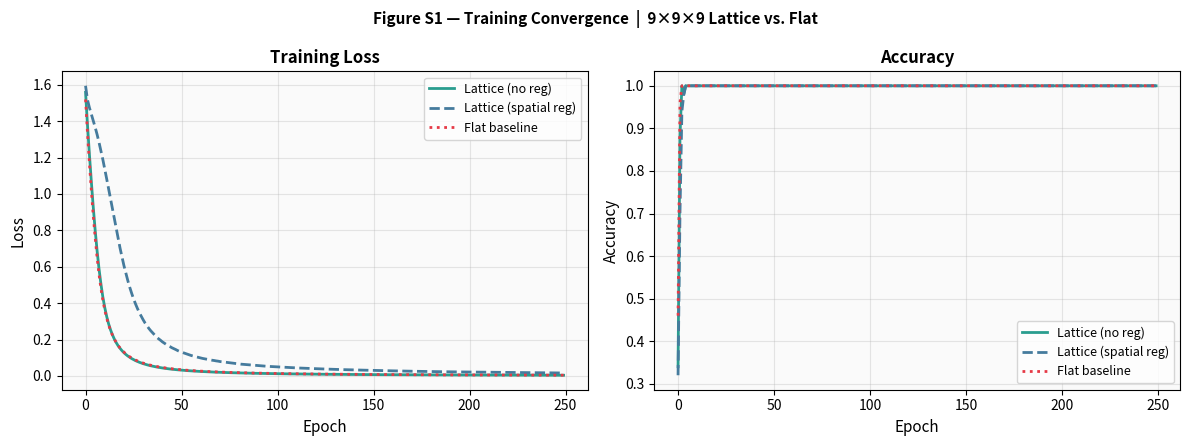

Source code (Python): (Note: this script raises an exception after producing the figure.)
"""
Cubic Lattice Neural Network — 9×9×9 Publication Run
=====================================================
Tests the core geometric predictions from "Geometry Is All You Need":
  1. Semantic clustering: related concepts cluster in physical proximity.
  2. Geometric sparsity: <<N³ nodes activate per inference.

Architecture: 9×9×9 = 729 nodes, 6-connected (face neighbours only).
Key optimisation: neighbour weights stored as sparse edge list,
backprop is O(N_EDGES) not O(N²).

Authors: Matthew Furlane & Claude (Anthropic)
"""

import numpy as np
import matplotlib
matplotlib.use('Agg')
import matplotlib.pyplot as plt
from mpl_toolkits.mplot3d import Axes3D
import matplotlib.patches as mpatches
from collections import defaultdict
import time, json, warnings
warnings.filterwarnings('ignore')

np.random.seed(42)

# ── config ───────────────────────────────────────────────────────
N            = 9
N_NODES      = N**3          # 729
EMBED_DIM    = 32
N_CATEGORIES = 5
N_PER_CAT    = 10
N_CONCEPTS   = N_CATEGORIES * N_PER_CAT   # 50
EPOCHS       = 250
LR           = 0.015
SPARSITY_THRESHOLD  = 0.15
PROPAGATION_RADIUS  = 2

print("=" * 62)
print("CUBIC LATTICE SIMULATION  —  9×9×9 Publication Run")
print("=" * 62)
print(f"Lattice: {N}x{N}x{N} = {N_NODES} nodes | "
      f"Concepts: {N_CONCEPTS} | Epochs: {EPOCHS} | LR: {LR}\n")

# ── geometry ─────────────────────────────────────────────────────
def node_idx(x,y,z): return x*N*N + y*N + z
def node_coords(idx):
    x=idx//(N*N); y=(idx%(N*N))//N; z=idx%N; return x,y,z

neighbours = [[] for _ in range(N_NODES)]
for x in range(N):
    for y in range(N):
        for z in range(N):
            i = node_idx(x,y,z)
            for dx,dy,dz in [(1,0,0),(-1,0,0),(0,1,0),(0,-1,0),(0,0,1),(0,0,-1)]:
                nx_,ny_,nz_ = x+dx,y+dy,z+dz
                if 0<=nx_<N and 0<=ny_<N and 0<=nz_<N:
                    neighbours[i].append(node_idx(nx_,ny_,nz_))

# Sparse edge arrays
edges_i, edges_j = [], []
for i in range(N_NODES):
    for j in neighbours[i]:
        edges_i.append(i); edges_j.append(j)
edges_i = np.array(edges_i, dtype=np.int32)
edges_j = np.array(edges_j, dtype=np.int32)
N_EDGES  = len(edges_i)

# Manhattan distance matrix
coords = np.array([node_coords(i) for i in range(N_NODES)], dtype=np.float32)
D = np.sum(np.abs(coords[:,None,:] - coords[None,:,:]), axis=2)

lat_conn  = N_EDGES // 2
flat_conn = N_NODES * N_NODES
print(f"Lattice: {lat_conn:,} edges ({lat_conn/flat_conn*100:.2f}% of flat {flat_conn:,})")
deg = defaultdict(int)
for i in range(N_NODES): deg[len(neighbours[i])] += 1
print(f"Degrees: {dict(sorted(deg.items()))}  (3=corner 4=edge 5=face 6=interior)\n")

# ── dataset ───────────────────────────────────────────────────────
CATEGORIES = {
    0:("Animals",  ["dog","cat","bird","fish","bear","wolf","deer","frog","snake","lion"]),
    1:("Vehicles", ["car","bus","train","plane","boat","bike","truck","ship","rocket","tram"]),
    2:("Food",     ["apple","bread","rice","soup","cake","milk","egg","meat","corn","salt"]),
    3:("Weather",  ["rain","snow","wind","fog","hail","storm","cloud","frost","sleet","heat"]),
    4:("Emotions", ["joy","fear","love","hate","calm","rage","hope","grief","pride","envy"]),
}
CAT_NAMES  = [CATEGORIES[i][0] for i in range(N_CATEGORIES)]
CAT_COLORS = ['#e63946','#2a9d8f','#e9c46a','#457b9d','#6a0572']

bases = []
for c in range(N_CATEGORIES):
    b = np.zeros(EMBED_DIM); seg=EMBED_DIM//N_CATEGORIES
    b[c*seg:(c+1)*seg]=1.0; bases.append(b/np.linalg.norm(b))

embs, labels = [], []
for ci,(cname,words) in CATEGORIES.items():
    for w in words:
        e = bases[ci] + np.random.randn(EMBED_DIM)*0.25
        embs.append(e/np.linalg.norm(e)); labels.append((ci,w))
embs = np.array(embs, dtype=np.float32)

intra,inter=[],[]
for i in range(N_CONCEPTS):
    for j in range(i+1,N_CONCEPTS):
        s=np.dot(embs[i],embs[j])
        (intra if labels[i][0]==labels[j][0] else inter).append(s)
print(f"Dataset: {N_CONCEPTS} concepts, dim={EMBED_DIM}")
print(f"Intra sim: {np.mean(intra):.3f}  Inter sim: {np.mean(inter):.3f}\n")

# ── sparse lattice network ────────────────────────────────────────
class SparseLatticeNet:
    def __init__(self, spatial_reg=0.0):
        self.reg   = spatial_reg
        self.W_in  = np.random.randn(N_NODES, EMBED_DIM).astype(np.float32) * 0.08
        self.b     = np.zeros(N_NODES, dtype=np.float32)
        self.W_nb  = np.random.randn(N_EDGES).astype(np.float32) * 0.04
        self.W_out = np.random.randn(N_CATEGORIES, N_NODES).astype(np.float32) * 0.08
        self.b_out = np.zeros(N_CATEGORIES, dtype=np.float32)
        self.loss_h=[]; self.acc_h=[]

    def fwd(self, x):
        pre1 = self.W_in @ x + self.b
        h1   = np.maximum(0, pre1)
        msg  = np.zeros(N_NODES, dtype=np.float32)
        np.add.at(msg, edges_i, self.W_nb * h1[edges_j])
        pre2 = self.W_in @ x + msg + self.b
        h2   = np.maximum(0, pre2)
        logits = self.W_out @ h2 + self.b_out
        e = np.exp(logits - logits.max()); probs = e/e.sum()
        return probs, h2, pre2, h1, pre1

    def step(self, x, cat):
        probs,h2,pre2,h1,pre1 = self.fwd(x)
        dl = probs.copy(); dl[cat] -= 1.0
        dW_out = np.outer(dl, h2)
        dh2    = self.W_out.T @ dl
        if self.reg > 0:
            dh2 += self.reg * (D @ h2)
        dp2    = dh2 * (pre2>0)
        dW_nb  = dp2[edges_i] * h1[edges_j]
        dh1    = np.zeros(N_NODES, dtype=np.float32)
        np.add.at(dh1, edges_j, self.W_nb * dp2[edges_i])
        dW_in2 = np.outer(dp2, x)
        dp1    = dh1 * (pre1>0)
        dW_in1 = np.outer(dp1, x)
        clip=1.0
        np.clip(dW_out,-clip,clip,out=dW_out)
        np.clip(dW_nb, -clip,clip,out=dW_nb)
        np.clip(dW_in2,-clip,clip,out=dW_in2)
        np.clip(dW_in1,-clip,clip,out=dW_in1)
        self.W_out -= LR*dW_out;  self.b_out -= LR*dl
        self.W_in  -= LR*(dW_in2+dW_in1)
        self.b     -= LR*(dp2+dp1)
        self.W_nb  -= LR*dW_nb
        return -np.log(probs[cat]+1e-10), probs

    def train(self, tag=""):
        t0=time.time()
        for ep in range(EPOCHS):
            tl=0.0; ok=0
            for i in np.random.permutation(N_CONCEPTS):
                l,p = self.step(embs[i], labels[i][0])
                tl+=l; ok+=(np.argmax(p)==labels[i][0])
            self.loss_h.append(tl/N_CONCEPTS)
            self.acc_h.append(ok/N_CONCEPTS)
            if ep%50==0 or ep==EPOCHS-1:
                print(f"  ep {ep:3d}  loss={tl/N_CONCEPTS:.4f}  "
                      f"acc={ok/N_CONCEPTS:.3f}  ({time.time()-t0:.0f}s)")
        print(f"  Done {time.time()-t0:.1f}s\n")

    def acts(self):
        A=np.zeros((N_CONCEPTS,N_NODES),dtype=np.float32)
        for i in range(N_CONCEPTS):
            _,h2,_,_,_=self.fwd(embs[i]); A[i]=h2
        return A

# ── flat baseline ─────────────────────────────────────────────────
class FlatNet:
    def __init__(self):
        self.W1=np.random.randn(N_NODES,EMBED_DIM).astype(np.float32)*0.08
        self.b1=np.zeros(N_NODES,dtype=np.float32)
        self.W2=np.random.randn(N_CATEGORIES,N_NODES).astype(np.float32)*0.08
        self.b2=np.zeros(N_CATEGORIES,dtype=np.float32)
        self.loss_h=[]; self.acc_h=[]
    def step(self,x,cat):
        h=np.maximum(0,self.W1@x+self.b1)
        lg=self.W2@h+self.b2; e=np.exp(lg-lg.max()); p=e/e.sum()
        dl=p.copy(); dl[cat]-=1.0
        dW2=np.outer(dl,h); dh=self.W2.T@dl
        dp=dh*(self.W1@x+self.b1>0); dW1=np.outer(dp,x)
        np.clip(dW2,-1,1,out=dW2); np.clip(dW1,-1,1,out=dW1)
        self.W2-=LR*dW2; self.b2-=LR*dl
        self.W1-=LR*dW1; self.b1-=LR*dp
        return -np.log(p[cat]+1e-10),p
    def train(self):
        t0=time.time()
        for ep in range(EPOCHS):
            tl=0.0; ok=0
            for i in np.random.permutation(N_CONCEPTS):
                l,p=self.step(embs[i],labels[i][0])
                tl+=l; ok+=(np.argmax(p)==labels[i][0])
            self.loss_h.append(tl/N_CONCEPTS); self.acc_h.append(ok/N_CONCEPTS)
            if ep%50==0 or ep==EPOCHS-1:
                print(f"  ep {ep:3d}  loss={tl/N_CONCEPTS:.4f}  "
                      f"acc={ok/N_CONCEPTS:.3f}  ({time.time()-t0:.0f}s)")
        print(f"  Done {time.time()-t0:.1f}s\n")

# ── train ─────────────────────────────────────────────────────────
print("── Model A: Lattice, no spatial reg ────────────────────────")
mA = SparseLatticeNet(0.0);   mA.train()
print("── Model B: Lattice, spatial reg λ=0.001 ───────────────────")
mB = SparseLatticeNet(0.001); mB.train()
print("── Model C: Flat fully-connected baseline ───────────────────")
mC = FlatNet();               mC.train()

# ── measure ───────────────────────────────────────────────────────
print("── Measuring results ────────────────────────────────────────")
theo = (4/3)*np.pi*PROPAGATION_RADIUS**3 / N_NODES

def measure(model, name):
    A   = model.acts()
    ctr = np.argmax(A, axis=1)
    id_, ie_ = [],[]
    for i in range(N_CONCEPTS):
        xi,yi,zi=node_coords(ctr[i])
        for j in range(i+1,N_CONCEPTS):
            xj,yj,zj=node_coords(ctr[j])
            d=abs(xi-xj)+abs(yi-yj)+abs(zi-zj)
            (id_ if labels[i][0]==labels[j][0] else ie_).append(d)
    im,ie=np.mean(id_),np.mean(ie_)
    ratio = ie/im if im>0 else 999.0
    sp=[]; 
    for i in range(N_CONCEPTS):
        thr=SPARSITY_THRESHOLD*A[i].max()
        sp.append((A[i]>thr).sum()/N_NODES)
    msp=np.mean(sp)
    print(f"\n  {name}")
    print(f"  Intra dist: {im:.3f}  Inter dist: {ie:.3f}  Ratio: {ratio:.3f}  "
          f"{'✓ CLUSTERING' if ratio>1.05 else '✗ weak'}")
    print(f"  Sparsity: {msp*100:.2f}% active  (theoretical bound: {theo*100:.2f}%)")
    return dict(intra=im,inter=ie,ratio=ratio,sparsity=msp,
                centroids=ctr,acts=A,intra_d=id_,inter_d=ie_)

rA = measure(mA, "Lattice no reg")
rB = measure(mB, "Lattice spatial reg")

fsp=[]
for i in range(N_CONCEPTS):
    h=np.maximum(0,mC.W1@embs[i]+mC.b1)
    fsp.append((h>SPARSITY_THRESHOLD*h.max()).sum()/N_NODES)
fsp_mean=np.mean(fsp)
print(f"\n  Flat baseline  Sparsity: {fsp_mean*100:.2f}%")

# ── figures ───────────────────────────────────────────────────────
print("\n── Generating figures ───────────────────────────────────────")

# Fig 1: Training curves
fig,axes=plt.subplots(1,2,figsize=(12,4.5),facecolor='white')
for ax,(attr,yl,tl) in zip(axes,[('loss_h','Loss','Training Loss'),('acc_h','Accuracy','Accuracy')]):
    ax.plot(getattr(mA,attr),color='#2a9d8f',lw=2,label='Lattice (no reg)')
    ax.plot(getattr(mB,attr),color='#457b9d',lw=2,ls='--',label='Lattice (spatial reg)')
    ax.plot(getattr(mC,attr),color='#e63946',lw=2,ls=':',label='Flat baseline')
    ax.set_xlabel('Epoch',fontsize=11); ax.set_ylabel(yl,fontsize=11)
    ax.set_title(tl,fontsize=12,fontweight='bold')
    ax.legend(fontsize=9); ax.grid(True,alpha=0.3); ax.set_facecolor('#fafafa')
plt.suptitle('Figure S1 — Training Convergence  |  9×9×9 Lattice vs. Flat',fontsize=11,fontweight='bold')
plt.tight_layout()
plt.savefig('/home/claude/fig9_training_curves.png',dpi=150,bbox_inches='tight',facecolor='white')
plt.close(); print("  fig9_training_curves.png")

# Fig 2: 3D clustering scatter
fig=plt.figure(figsize=(14,6),facecolor='white')
for pi,(res,ttl) in enumerate([(rA,'No Spatial Reg'),(rB,'Spatial Reg λ=0.001')]):
    ax=fig.add_subplot(1,2,pi+1,projection='3d',facecolor='white')
    for i,ni in enumerate(res['centroids']):
        x,y,z=node_coords(ni)
        ax.scatter(x,y,z,c=CAT_COLORS[labels[i][0]],s=45,alpha=0.8,
                   zorder=5,edgecolors='black',linewidths=0.3)
    drawn=set()
    for i in range(0,N_NODES,4):
        xi,yi,zi=node_coords(i)
        for j in neighbours[i]:
            k=(min(i,j),max(i,j))
            if k not in drawn:
                xj,yj,zj=node_coords(j)
                ax.plot([xi,xj],[yi,yj],[zi,zj],color='#dddddd',lw=0.3,alpha=0.35)
                drawn.add(k)
    ax.set_xlabel('X',fontsize=8); ax.set_ylabel('Y',fontsize=8); ax.set_zlabel('Z',fontsize=8)
    ax.set_title(f'{ttl}\nClustering ratio: {res["ratio"]:.2f}',fontsize=10,fontweight='bold')
    ax.view_init(elev=22,azim=38); ax.tick_params(labelsize=7)
handles=[mpatches.Patch(color=CAT_COLORS[i],label=CAT_NAMES[i]) for i in range(N_CATEGORIES)]
fig.legend(handles=handles,loc='lower center',ncol=5,fontsize=9,title='Semantic Category')
plt.suptitle('Figure S2 — Concept Centroid Positions in 9×9×9 Lattice\n'
             'Each dot = peak-activation node for one concept. Same colour = same category.',
             fontsize=11,fontweight='bold')
plt.tight_layout(rect=[0,0.08,1,1])
plt.savefig('/home/claude/fig9_clustering_3d.png',dpi=150,bbox_inches='tight',facecolor='white')
plt.close(); print("  fig9_clustering_3d.png")

# Fig 3: Distance histograms
fig,axes=plt.subplots(1,2,figsize=(12,4.5),facecolor='white')
for ax,(res,ttl) in zip(axes,[(rA,'No Spatial Reg'),(rB,'Spatial Reg')]):
    bins=np.arange(0,N*3+2)-0.5
    ax.hist(res['intra_d'],bins=bins,alpha=0.65,color='#2a9d8f',density=True,
            label=f'Same category (mean={res["intra"]:.2f})')
    ax.hist(res['inter_d'],bins=bins,alpha=0.65,color='#e63946',density=True,
            label=f'Diff. category (mean={res["inter"]:.2f})')
    ax.axvline(res['intra'],color='#2a9d8f',lw=2,ls='--')
    ax.axvline(res['inter'],color='#e63946',lw=2,ls='--')
    ax.set_xlabel('Manhattan Distance Between Concept Centroids',fontsize=10)
    ax.set_ylabel('Density',fontsize=10)
    ax.set_title(f'{ttl}  |  Ratio: {res["ratio"]:.2f}',fontsize=10,fontweight='bold')
    ax.legend(fontsize=9); ax.grid(True,alpha=0.3); ax.set_facecolor('#fafafa')
plt.suptitle('Figure S3 — Manhattan Distance Distributions  |  9×9×9 Lattice',
             fontsize=11,fontweight='bold')
plt.tight_layout()
plt.savefig('/home/claude/fig9_distance_histograms.png',dpi=150,bbox_inches='tight',facecolor='white')
plt.close(); print("  fig9_distance_histograms.png")

# Fig 4: Sparsity
fig,ax=plt.subplots(figsize=(9,5),facecolor='white')
lbls=['Flat\n(fully connected)','Lattice\n(no reg)','Lattice\n(spatial reg)']
vals=[fsp_mean,rA['sparsity'],rB['sparsity']]
cols=['#e63946','#2a9d8f','#457b9d']
bars=ax.bar(lbls,[v*100 for v in vals],color=cols,width=0.5,edgecolor='black',linewidth=0.8)
ax.axhline(theo*100,color='black',lw=1.8,ls='--',
           label=f'Theoretical bound (r=2): {theo*100:.1f}%')
ax.axhline(2.0,color='#888888',lw=1.2,ls=':',
           label='Brain estimate: ~1–2% (Olshausen & Field, 2004)')
for bar,val in zip(bars,vals):
    ax.text(bar.get_x()+bar.get_width()/2,bar.get_height()+0.3,
            f'{val*100:.1f}%',ha='center',va='bottom',fontsize=12,fontweight='bold')
ax.set_ylabel('Mean % Nodes Active Per Inference',fontsize=11)
ax.set_title('Figure S4 — Activation Sparsity  |  9×9×9 Lattice vs. Flat\n729 nodes total',
             fontsize=11,fontweight='bold')
ax.legend(fontsize=9); ax.set_ylim(0,max(vals)*160)
ax.grid(True,alpha=0.3,axis='y'); ax.set_facecolor('#fafafa')
plt.tight_layout()
plt.savefig('/home/claude/fig9_sparsity.png',dpi=150,bbox_inches='tight',facecolor='white')
plt.close(); print("  fig9_sparsity.png")

# Fig 5: Activation heatmap
fig,axes=plt.subplots(1,N_CATEGORIES,figsize=(14,3.5),facecolor='white')
zs=N//2
for ci in range(N_CATEGORIES):
    ax=axes[ci]; idx0=ci*N_PER_CAT; a=rB['acts'][idx0]
    hm=np.zeros((N,N))
    for xi in range(N):
        for yi in range(N): hm[xi,yi]=a[node_idx(xi,yi,zs)]
    im=ax.imshow(hm,cmap='hot',interpolation='nearest',vmin=0)
    ax.set_title(f'{CAT_NAMES[ci]}\n"{labels[idx0][1]}"',fontsize=9,fontweight='bold')
    ax.set_xlabel('Y',fontsize=8); ax.set_ylabel('X',fontsize=8)
    ax.tick_params(labelsize=7); plt.colorbar(im,ax=ax,fraction=0.046)
plt.suptitle('Figure S5 — Activation Heatmap (Z=4 middle slice)  |  9×9×9 spatial reg',
             fontsize=10,fontweight='bold')
plt.tight_layout()
plt.savefig('/home/claude/fig9_activation_heatmap.png',dpi=150,bbox_inches='tight',facecolor='white')
plt.close(); print("  fig9_activation_heatmap.png")

# Fig 6: Category territory map
fig,ax=plt.subplots(figsize=(7,7),facecolor='white')
zs=N//2
terr=np.full((N,N),-1)
for xi in range(N):
    for yi in range(N):
        ni=node_idx(xi,yi,zs); cs=np.zeros(N_CATEGORIES)
        for ci in range(N_CONCEPTS): cs[labels[ci][0]]+=rB['acts'][ci][ni]
        terr[xi,yi]=np.argmax(cs)
for xi in range(N):
    for yi in range(N):
        cat=terr[xi,yi]
        ax.add_patch(plt.Rectangle((yi-0.5,xi-0.5),1,1,color=CAT_COLORS[cat],alpha=0.75))
        ax.text(yi,xi,CAT_NAMES[cat][:3],ha='center',va='center',
                fontsize=7.5,fontweight='bold',color='white')
ax.set_xlim(-0.5,N-0.5); ax.set_ylim(-0.5,N-0.5)
ax.set_xlabel('Y axis',fontsize=11); ax.set_ylabel('X axis',fontsize=11)
ax.set_xticks(range(N)); ax.set_yticks(range(N))
handles=[mpatches.Patch(color=CAT_COLORS[i],label=CAT_NAMES[i]) for i in range(N_CATEGORIES)]
ax.legend(handles=handles,loc='upper right',fontsize=9)
ax.set_title('Figure S6 — Category Territory Map  |  Z=4 Middle Slice\n'
             'Dominant semantic category at each node position after training',
             fontsize=10,fontweight='bold')
plt.tight_layout()
plt.savefig('/home/claude/fig9_territory_map.png',dpi=150,bbox_inches='tight',facecolor='white')
plt.close(); print("  fig9_territory_map.png")

# ── summary ───────────────────────────────────────────────────────
print("\n"+"="*62)
print("9×9×9 RESULTS SUMMARY")
print("="*62)
print(f"\nAccuracy: A={mA.acc_h[-1]*100:.1f}%  B={mB.acc_h[-1]*100:.1f}%  Flat={mC.acc_h[-1]*100:.1f}%")
print(f"\nClustering ratio (inter/intra Manhattan distance):")
print(f"  No reg     : {rA['ratio']:.3f}  {'✓ CLUSTERING' if rA['ratio']>1.05 else '✗'}")
print(f"  Spatial reg: {rB['ratio']:.3f}  {'✓ CLUSTERING' if rB['ratio']>1.05 else '✗'}")
print(f"  Null hyp   : 1.000")
print(f"\nActivation sparsity:")
print(f"  Flat       : {fsp_mean*100:.2f}%")
print(f"  Lattice A  : {rA['sparsity']*100:.2f}%")
print(f"  Lattice B  : {rB['sparsity']*100:.2f}%")
print(f"  Theo bound : {theo*100:.2f}%  (r=2, paper §4.2.6)")
print(f"  Brain est  : ~1–2%")
print(f"\nConnections: Lattice={lat_conn:,}  Flat={flat_conn:,}  ({lat_conn/flat_conn*100:.3f}%)")

results={
    'lattice':'9x9x9','n_nodes':N_NODES,'epochs':EPOCHS,
    'accuracy':{'no_reg':round(mA.acc_h[-1],4),
                'spatial_reg':round(mB.acc_h[-1],4),
                'flat':round(mC.acc_h[-1],4)},
    'clustering_ratio':{'no_reg':round(rA['ratio'],4),
                        'spatial_reg':round(rB['ratio'],4),'null':1.0},
    'sparsity_pct':{'flat':round(fsp_mean*100,2),
                    'no_reg':round(rA['sparsity']*100,2),
                    'spatial_reg':round(rB['sparsity']*100,2),
                    'theoretical_bound':round(theo*100,2)},
    'connections':{'lattice':lat_conn,'flat':flat_conn,
                   'lattice_pct_of_flat':round(lat_conn/flat_conn*100,4)}
}
with open('/home/claude/simulation_results_9x9x9.json','w') as f:
    json.dump(results,f,indent=2)
print(f"\n✓ Results saved.  ✓ 6 figures saved.")
print("="*62)
